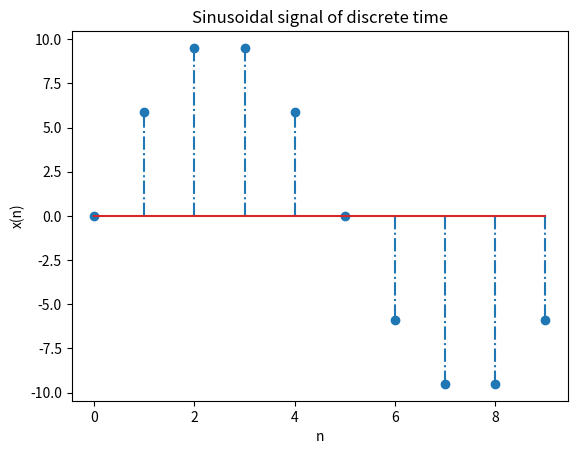

Recreate this plot in Python.
import numpy as np
from matplotlib import pyplot as plt

n = np.arange(0,10)
xN = 10*np.sin(2*np.pi*(10/100)*n)

plt.xlabel('n')
plt.ylabel('x(n)')
plt.title('Sinusoidal signal of discrete time')
plt.stem(n,xN, '-.')
plt.show()
